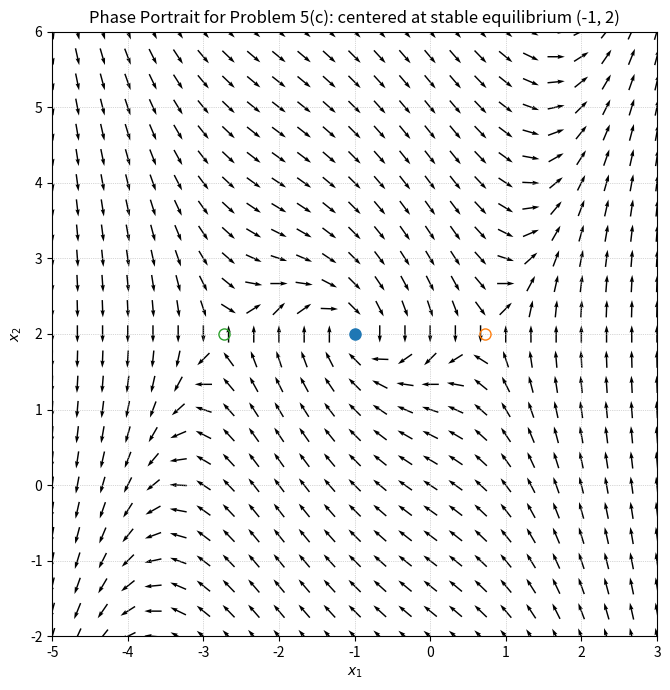

Write Python code to recreate this figure.
#!/usr/bin/env python3
# -*- coding: utf-8 -*-
"""
Phase portrait for Problem 5(c).

System:
    x1' = x2 - 2
    x2' = -x1 - x2 + (1/3)*(x1 + 1)^3 + 1

Generates a quiver plot centered at the stable equilibrium (-1, 2)
and marks all equilibria (stable: solid; others: open).
"""

import numpy as np
import matplotlib.pyplot as plt


def f(x1, x2):
    """Vector field f(x) = (dx1, dx2)."""
    dx1 = x2 - 2.0
    dx2 = -x1 - x2 + (1.0/3.0)*(x1 + 1.0)**3 + 1.0
    return dx1, dx2


def equilibria_points():
    """
    Solve equilibria analytically:
        From dx1 = 0 -> x2 = 2
        Plug into dx2 = 0:
            -x1 - 2 + (1/3)(x1+1)^3 + 1 = 0
        Let y = x1 + 1 -> (1/3) y^3 - y - 1 = 0 -> y in {0, ±sqrt(3)}
        => x1 in {-1, -1±sqrt(3)}, with x2=2.
    """
    return [
        (-1.0, 2.0),                     # y = 0  (stable)
        (-1.0 + np.sqrt(3.0), 2.0),      # y = +sqrt(3)
        (-1.0 - np.sqrt(3.0), 2.0),      # y = -sqrt(3)
    ]


def plot_phase_portrait(center=(-1.0, 2.0), span=8.0, density=25, normalize=True):
    """
    Draw the quiver plot around `center` with square window of width/height `span`.
    """
    cx, cy = center
    half = span / 2.0
    x1_min, x1_max = cx - half, cx + half
    x2_min, x2_max = cy - half, cy + half

    x1 = np.linspace(x1_min, x1_max, density)
    x2 = np.linspace(x2_min, x2_max, density)
    X1, X2 = np.meshgrid(x1, x2)

    U, V = f(X1, X2)

    if normalize:
        speed = np.sqrt(U**2 + V**2)
        eps = 1e-12
        U = U / (speed + eps)
        V = V / (speed + eps)

    fig = plt.figure(figsize=(7, 7))
    plt.quiver(X1, X2, U, V, pivot='mid', scale=35)

    # Mark equilibria
    eqs = equilibria_points()
    stable = (-1.0, 2.0)
    for eq in eqs:
        if eq == stable:
            plt.plot(eq[0], eq[1], 'o', markersize=8)  # solid for stable
        else:
            plt.plot(eq[0], eq[1], 'o', markersize=8, fillstyle='none')  # open for saddles/others

    plt.xlim(x1_min, x1_max)
    plt.ylim(x2_min, x2_max)
    plt.gca().set_aspect('equal', adjustable='box')
    plt.title("Phase Portrait for Problem 5(c): centered at stable equilibrium (-1, 2)")
    plt.xlabel("$x_1$")
    plt.ylabel("$x_2$")
    plt.grid(True, linestyle=':', linewidth=0.5)

    plt.tight_layout()
    plt.show()
    return fig


if __name__ == "__main__":
    plot_phase_portrait(center=(-1.0, 2.0), span=8.0, density=25, normalize=True)
